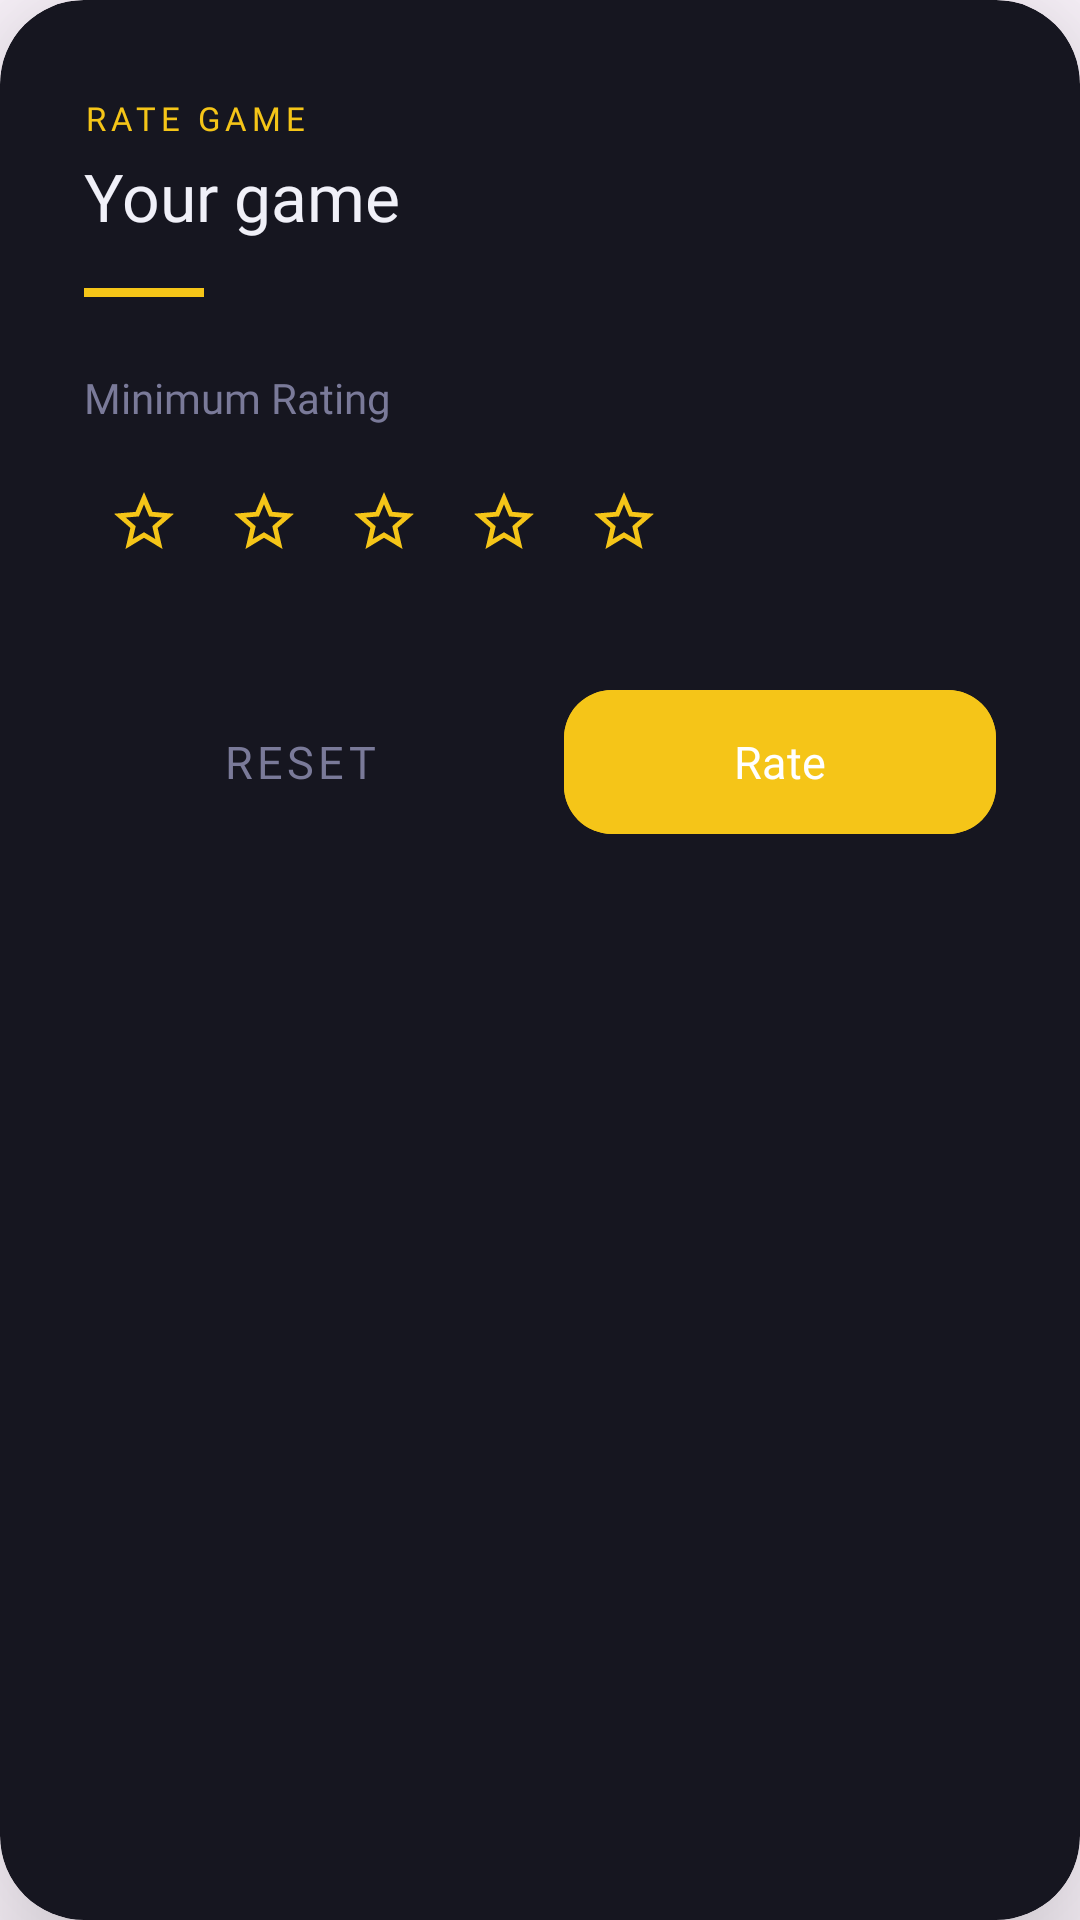

The Android layout XML behind this screen, and the referenced resources:
<!-- AndroidManifest.xml: application theme Theme.Distributedgamblingplatform -->
<!-- res/layout/dialog_game_rate.xml -->
<?xml version="1.0" encoding="utf-8"?>
<androidx.cardview.widget.CardView
    xmlns:android="http://schemas.android.com/apk/res/android"
    xmlns:app="http://schemas.android.com/apk/res-auto"
    android:layout_width="match_parent"
    android:layout_height="wrap_content"
    android:layout_marginStart="24dp"
    android:layout_marginEnd="24dp"
    app:cardBackgroundColor="@color/surface"
    app:cardCornerRadius="28dp"
    app:cardElevation="32dp">

    <LinearLayout
        android:layout_width="match_parent"
        android:layout_height="wrap_content"
        android:orientation="vertical"
        android:paddingStart="28dp"
        android:paddingEnd="28dp"
        android:paddingTop="32dp"
        android:paddingBottom="28dp">

        <TextView
            android:layout_width="wrap_content"
            android:layout_height="wrap_content"
            android:text="RATE GAME"
            android:fontFamily="@font/space_grotesk_bold"
            android:letterSpacing="0.15"
            android:textSize="11sp"
            android:textColor="@color/accent_yellow"
            android:textAllCaps="true" />

        <TextView
            android:id="@+id/tvRateGameName"
            android:layout_width="wrap_content"
            android:layout_height="wrap_content"
            android:text="Your game"
            android:fontFamily="@font/space_grotesk_medium"
            android:textSize="22sp"
            android:textColor="@color/text_primary"
            android:layout_marginTop="4dp" />

        <View
            android:layout_width="40dp"
            android:layout_height="3dp"
            android:layout_marginTop="16dp"
            android:background="@color/accent_yellow" />

        <TextView
            android:layout_width="wrap_content"
            android:layout_height="wrap_content"
            android:text="Minimum Rating"
            android:fontFamily="@font/space_grotesk_medium"
            android:textSize="14sp"
            android:textColor="@color/text_secondary"
            android:layout_marginTop="24dp"
            android:layout_marginBottom="12dp" />

        <LinearLayout
            android:id="@+id/layoutStars"
            android:layout_width="wrap_content"
            android:layout_height="wrap_content"
            android:orientation="horizontal"
            android:gravity="center_vertical">

            <ImageButton
                android:id="@+id/rateStar1"
                android:layout_width="40dp"
                android:layout_height="40dp"
                android:background="?attr/selectableItemBackgroundBorderless"
                android:contentDescription="1 star"
                app:srcCompat="@drawable/ic_star_outline"
                app:tint="@color/accent_yellow" />

            <ImageButton
                android:id="@+id/rateStar2"
                android:layout_width="40dp"
                android:layout_height="40dp"
                android:background="?attr/selectableItemBackgroundBorderless"
                android:contentDescription="2 stars"
                app:srcCompat="@drawable/ic_star_outline"
                app:tint="@color/accent_yellow" />

            <ImageButton
                android:id="@+id/rateStar3"
                android:layout_width="40dp"
                android:layout_height="40dp"
                android:background="?attr/selectableItemBackgroundBorderless"
                android:contentDescription="3 stars"
                app:srcCompat="@drawable/ic_star_outline"
                app:tint="@color/accent_yellow" />

            <ImageButton
                android:id="@+id/rateStar4"
                android:layout_width="40dp"
                android:layout_height="40dp"
                android:background="?attr/selectableItemBackgroundBorderless"
                android:contentDescription="4 stars"
                app:srcCompat="@drawable/ic_star_outline"
                app:tint="@color/accent_yellow" />

            <ImageButton
                android:id="@+id/rateStar5"
                android:layout_width="40dp"
                android:layout_height="40dp"
                android:background="?attr/selectableItemBackgroundBorderless"
                android:contentDescription="5 stars"
                app:srcCompat="@drawable/ic_star_outline"
                app:tint="@color/accent_yellow" />

        </LinearLayout>

        <LinearLayout
            android:layout_width="match_parent"
            android:layout_height="wrap_content"
            android:orientation="horizontal"
            android:layout_marginTop="32dp"
            android:weightSum="2">

            <com.google.android.material.button.MaterialButton
                android:id="@+id/btnResetRate"
                style="@style/Widget.MaterialComponents.Button.TextButton"
                android:layout_width="0dp"
                android:layout_height="56dp"
                android:layout_weight="1"
                android:layout_marginEnd="8dp"
                android:text="Reset"
                android:fontFamily="@font/space_grotesk_medium"
                android:textSize="15sp"
                android:textColor="@color/text_secondary"
                app:cornerRadius="16dp" />

            <com.google.android.material.button.MaterialButton
                android:id="@+id/btnApplyRate"
                android:layout_width="0dp"
                android:layout_height="56dp"
                android:layout_weight="1"
                android:layout_marginStart="8dp"
                android:text="Rate"
                android:fontFamily="@font/space_grotesk_bold"
                android:textSize="15sp"
                android:textColor="@color/on_accent"
                android:backgroundTint="@color/accent_yellow"
                app:cornerRadius="16dp" />

        </LinearLayout>

    </LinearLayout>

</androidx.cardview.widget.CardView>
<!-- resources referenced by this layout -->
<resources>
  <color name="accent_yellow">    #F5C518 </color>
  <color name="on_accent">        #FFFFFF </color>
  <color name="surface">          #161620 </color>
  <color name="text_primary">     #F0F0F8 </color>
  <color name="text_secondary">   #7A7A99 </color>
  <!-- drawable ic_star_outline (drawable) -->
  <vector xmlns:android="http://schemas.android.com/apk/res/android"
      android:width="24dp"
      android:height="24dp"
      android:viewportWidth="24"
      android:viewportHeight="24">
    <path
        android:pathData="M22,9.24l-7.19,-0.62L12,2 9.19,8.63 2,9.24l5.46,4.73L5.82,21 12,17.27 18.18,21l-1.63,-7.03L22,9.24zM12,15.4l-3.76,2.27 1,-4.28 -3.32,-2.88 4.38,-0.38L12,6.1l1.71,4.04 4.38,0.38 -3.32,2.88 1,4.28L12,15.4z"
        android:fillColor="#e3e3e3"/>
  </vector>
  <style name="Theme.Distributedgamblingplatform" parent="Base.Theme.Distributedgamblingplatform" />
  <style name="Base.Theme.Distributedgamblingplatform" parent="Theme.Material3.DayNight.NoActionBar">
          
          
      </style>
</resources>
